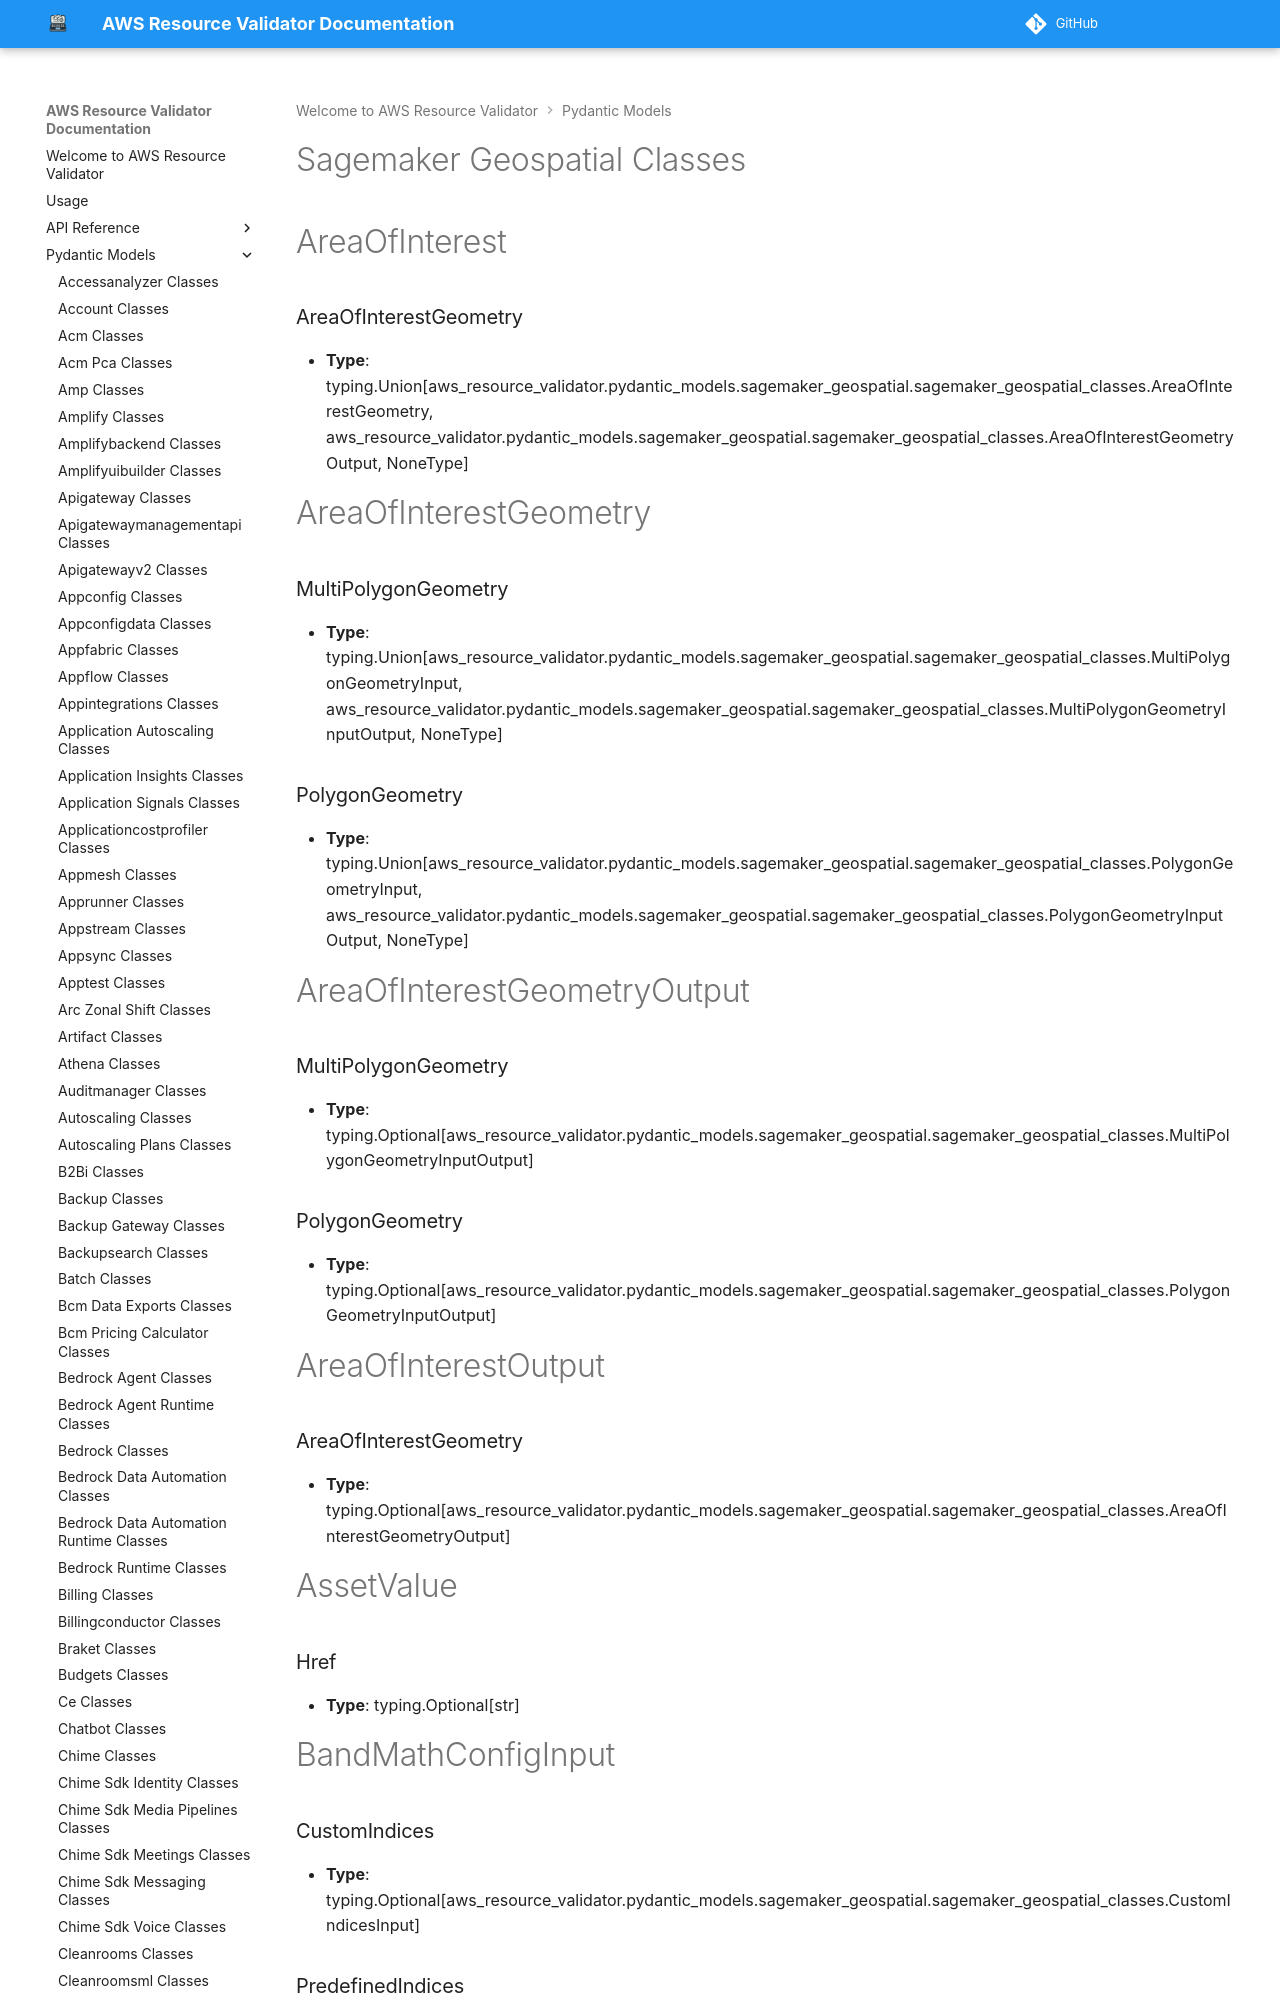

repository: CoreOxide/aws_resource_validator · page: pydantic_models/sagemaker_geospatial_classes/index.html · generator: mkdocs

# Sagemaker Geospatial Classes

# AreaOfInterest

### AreaOfInterestGeometry
- **Type**: typing.Union[aws_resource_validator.pydantic_models.sagemaker_geospatial.sagemaker_geospatial_classes.AreaOfInterestGeometry, aws_resource_validator.pydantic_models.sagemaker_geospatial.sagemaker_geospatial_classes.AreaOfInterestGeometryOutput, NoneType]


# AreaOfInterestGeometry

### MultiPolygonGeometry
- **Type**: typing.Union[aws_resource_validator.pydantic_models.sagemaker_geospatial.sagemaker_geospatial_classes.MultiPolygonGeometryInput, aws_resource_validator.pydantic_models.sagemaker_geospatial.sagemaker_geospatial_classes.MultiPolygonGeometryInputOutput, NoneType]

### PolygonGeometry
- **Type**: typing.Union[aws_resource_validator.pydantic_models.sagemaker_geospatial.sagemaker_geospatial_classes.PolygonGeometryInput, aws_resource_validator.pydantic_models.sagemaker_geospatial.sagemaker_geospatial_classes.PolygonGeometryInputOutput, NoneType]


# AreaOfInterestGeometryOutput

### MultiPolygonGeometry
- **Type**: typing.Optional[aws_resource_validator.pydantic_models.sagemaker_geospatial.sagemaker_geospatial_classes.MultiPolygonGeometryInputOutput]

### PolygonGeometry
- **Type**: typing.Optional[aws_resource_validator.pydantic_models.sagemaker_geospatial.sagemaker_geospatial_classes.PolygonGeometryInputOutput]


# AreaOfInterestOutput
